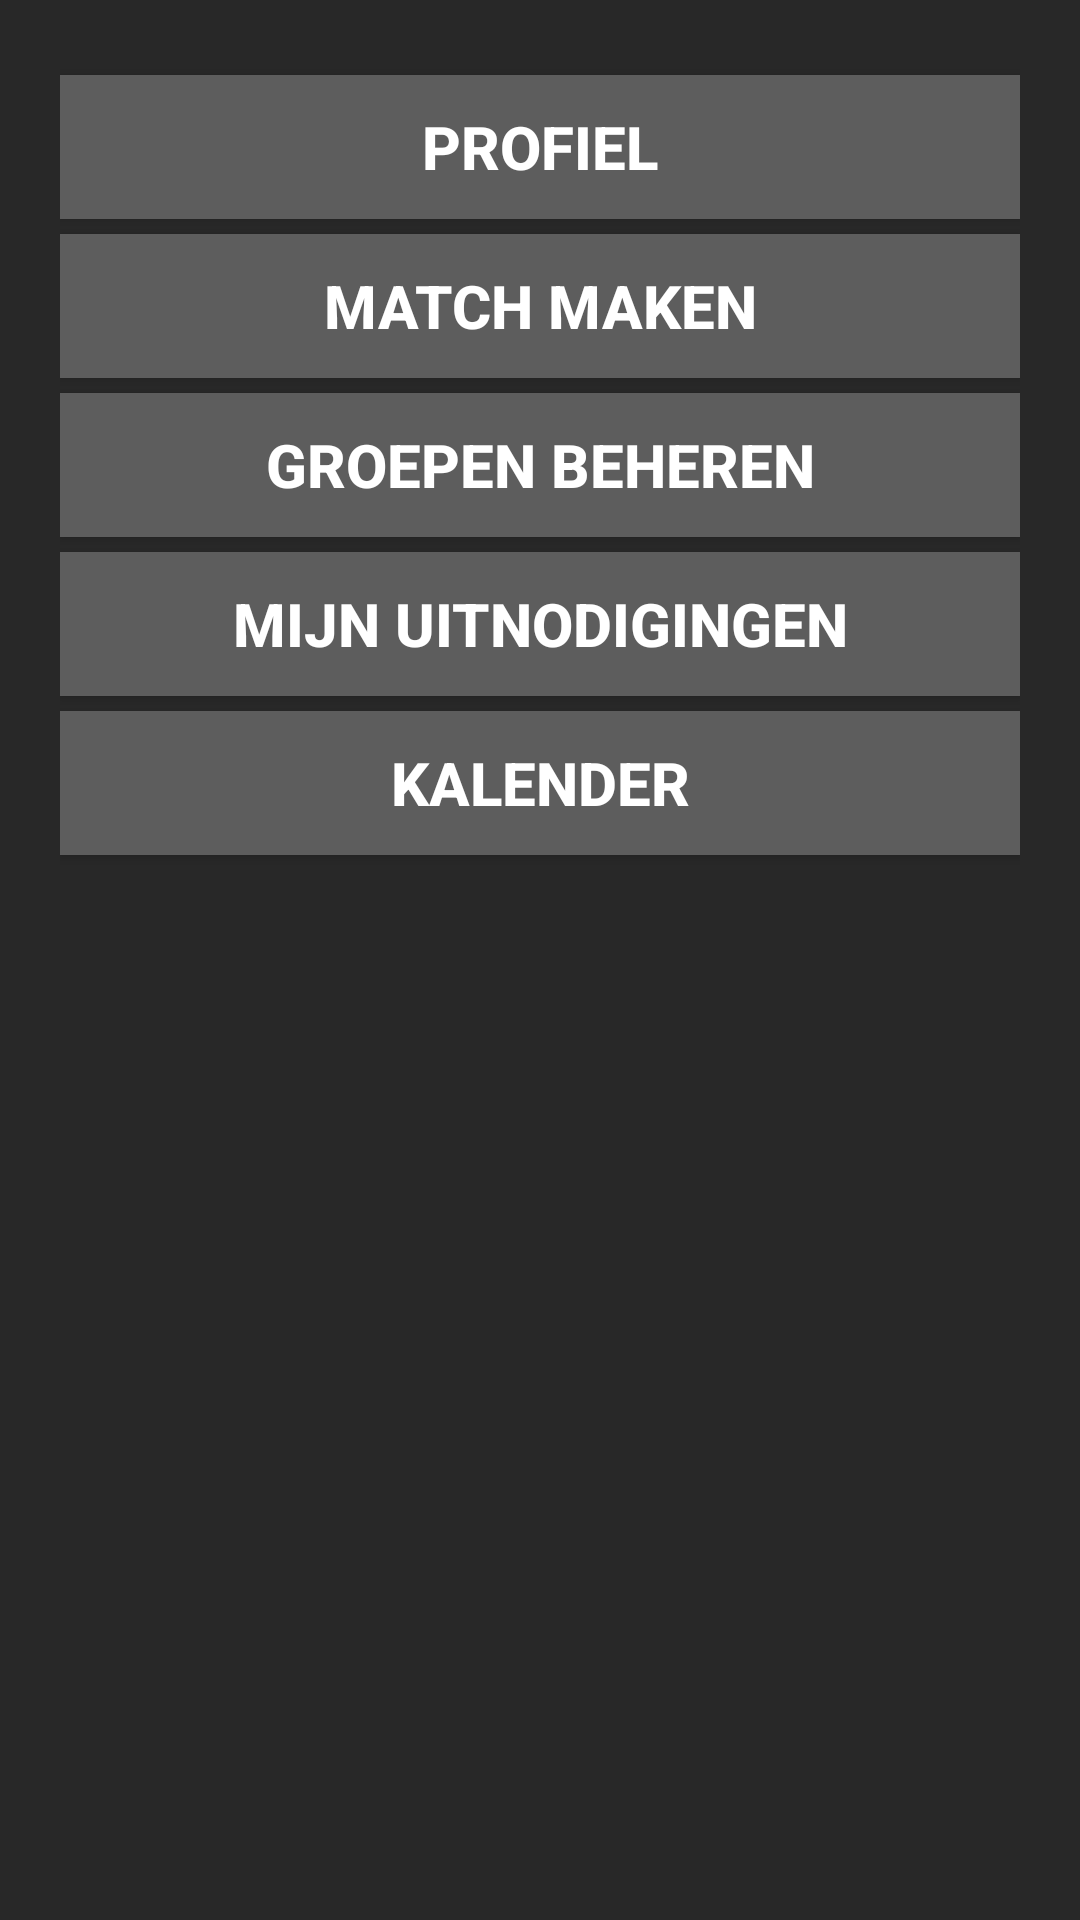

Android layout source for this screen:
<!-- AndroidManifest.xml: application theme AppTheme -->
<!-- res/layout/welcome.xml -->
<?xml version="1.0" encoding="utf-8"?>
<RelativeLayout xmlns:android="http://schemas.android.com/apk/res/android"
    android:orientation="vertical"
    android:layout_width="match_parent"
    android:layout_height="match_parent"
    android:background="#282828"
    android:padding="20dp">

    <TextView
        android:layout_width="match_parent"
        android:layout_height="wrap_content"
        android:text=""
        android:typeface="sans"
        android:textSize="35sp"
        android:textColor="#00aa55"
        android:textStyle="bold"
        android:gravity="center"
        android:layout_above="@+id/btnProfile"
        android:layout_marginTop="10dp"
        android:padding="10dp"
        android:id="@+id/name_field"/>

    <Button
        android:layout_width="match_parent"
        android:layout_height="wrap_content"
        android:textColor="#ffffff"
        android:background="#5d5d5d"
        android:textStyle="bold"
        android:textSize="20sp"
        android:padding="10dp"
        android:layout_marginTop="5dp"
        android:id="@+id/btnProfile"
        android:text="@string/profile"
        android:onClick="profile_profile"
        android:layout_alignParentRight="true"
        android:layout_alignParentEnd="true" />

    <Button
        android:layout_width="match_parent"
        android:layout_height="wrap_content"
        android:textColor="#ffffff"
        android:background="#5d5d5d"
        android:textStyle="bold"
        android:textSize="20sp"
        android:padding="10dp"
        android:layout_marginTop="5dp"
        android:id="@+id/btnMatchMaker"
        android:text="@string/matchmaker"
        android:onClick="matchmaker_matchmaker"
        android:layout_below="@+id/btnProfile"
        android:layout_alignParentRight="true"
        android:layout_alignParentEnd="true" />

    <Button
        android:layout_width="match_parent"
        android:layout_height="wrap_content"
        android:textColor="#ffffff"
        android:background="#5d5d5d"
        android:textStyle="bold"
        android:textSize="20sp"
        android:padding="10dp"
        android:layout_marginTop="5dp"
        android:id="@+id/btnGroups"
        android:text="@string/Groups"
        android:onClick="group_group"
        android:layout_below="@+id/btnMatchMaker"
        android:layout_alignParentRight="true"
        android:layout_alignParentEnd="true" />

    <Button
        android:layout_width="match_parent"
        android:layout_height="wrap_content"
        android:textColor="#ffffff"
        android:background="#5d5d5d"
        android:textStyle="bold"
        android:textSize="20sp"
        android:padding="10dp"
        android:layout_marginTop="5dp"
        android:id="@+id/btnInvites"
        android:text="@string/Invites"
        android:onClick="invites_invites"
        android:layout_below="@+id/btnGroups"
        android:layout_alignParentRight="true"
        android:layout_alignParentEnd="true" />

    <Button
        android:layout_width="match_parent"
        android:layout_height="wrap_content"
        android:textColor="#ffffff"
        android:background="#5d5d5d"
        android:textStyle="bold"
        android:textSize="20sp"
        android:padding="10dp"
        android:layout_marginTop="5dp"
        android:id="@+id/btnCalender"
        android:text="@string/Calender"
        android:onClick="calender_calender"
        android:layout_below="@+id/btnInvites"
        android:layout_alignParentRight="true"
        android:layout_alignParentEnd="true" />
</RelativeLayout>
<!-- resources referenced by this layout -->
<resources>
  <string name="Calender">Kalender</string>
  <string name="Groups">Groepen beheren</string>
  <string name="Invites">Mijn uitnodigingen</string>
  <string name="matchmaker">Match maken</string>
  <string name="profile">Profiel</string>
  <style name="AppTheme" parent="Theme.AppCompat.Light.DarkActionBar">
          
          <item name="colorPrimary">@color/colorPrimary</item>
          <item name="colorPrimaryDark">@color/colorPrimaryDark</item>
          <item name="colorAccent">@color/colorAccent</item>
      </style>
  <color name="colorPrimary">#3F51B5</color>
  <color name="colorPrimaryDark">#303f9f</color>
  <color name="colorAccent">#00aa55</color>
</resources>
